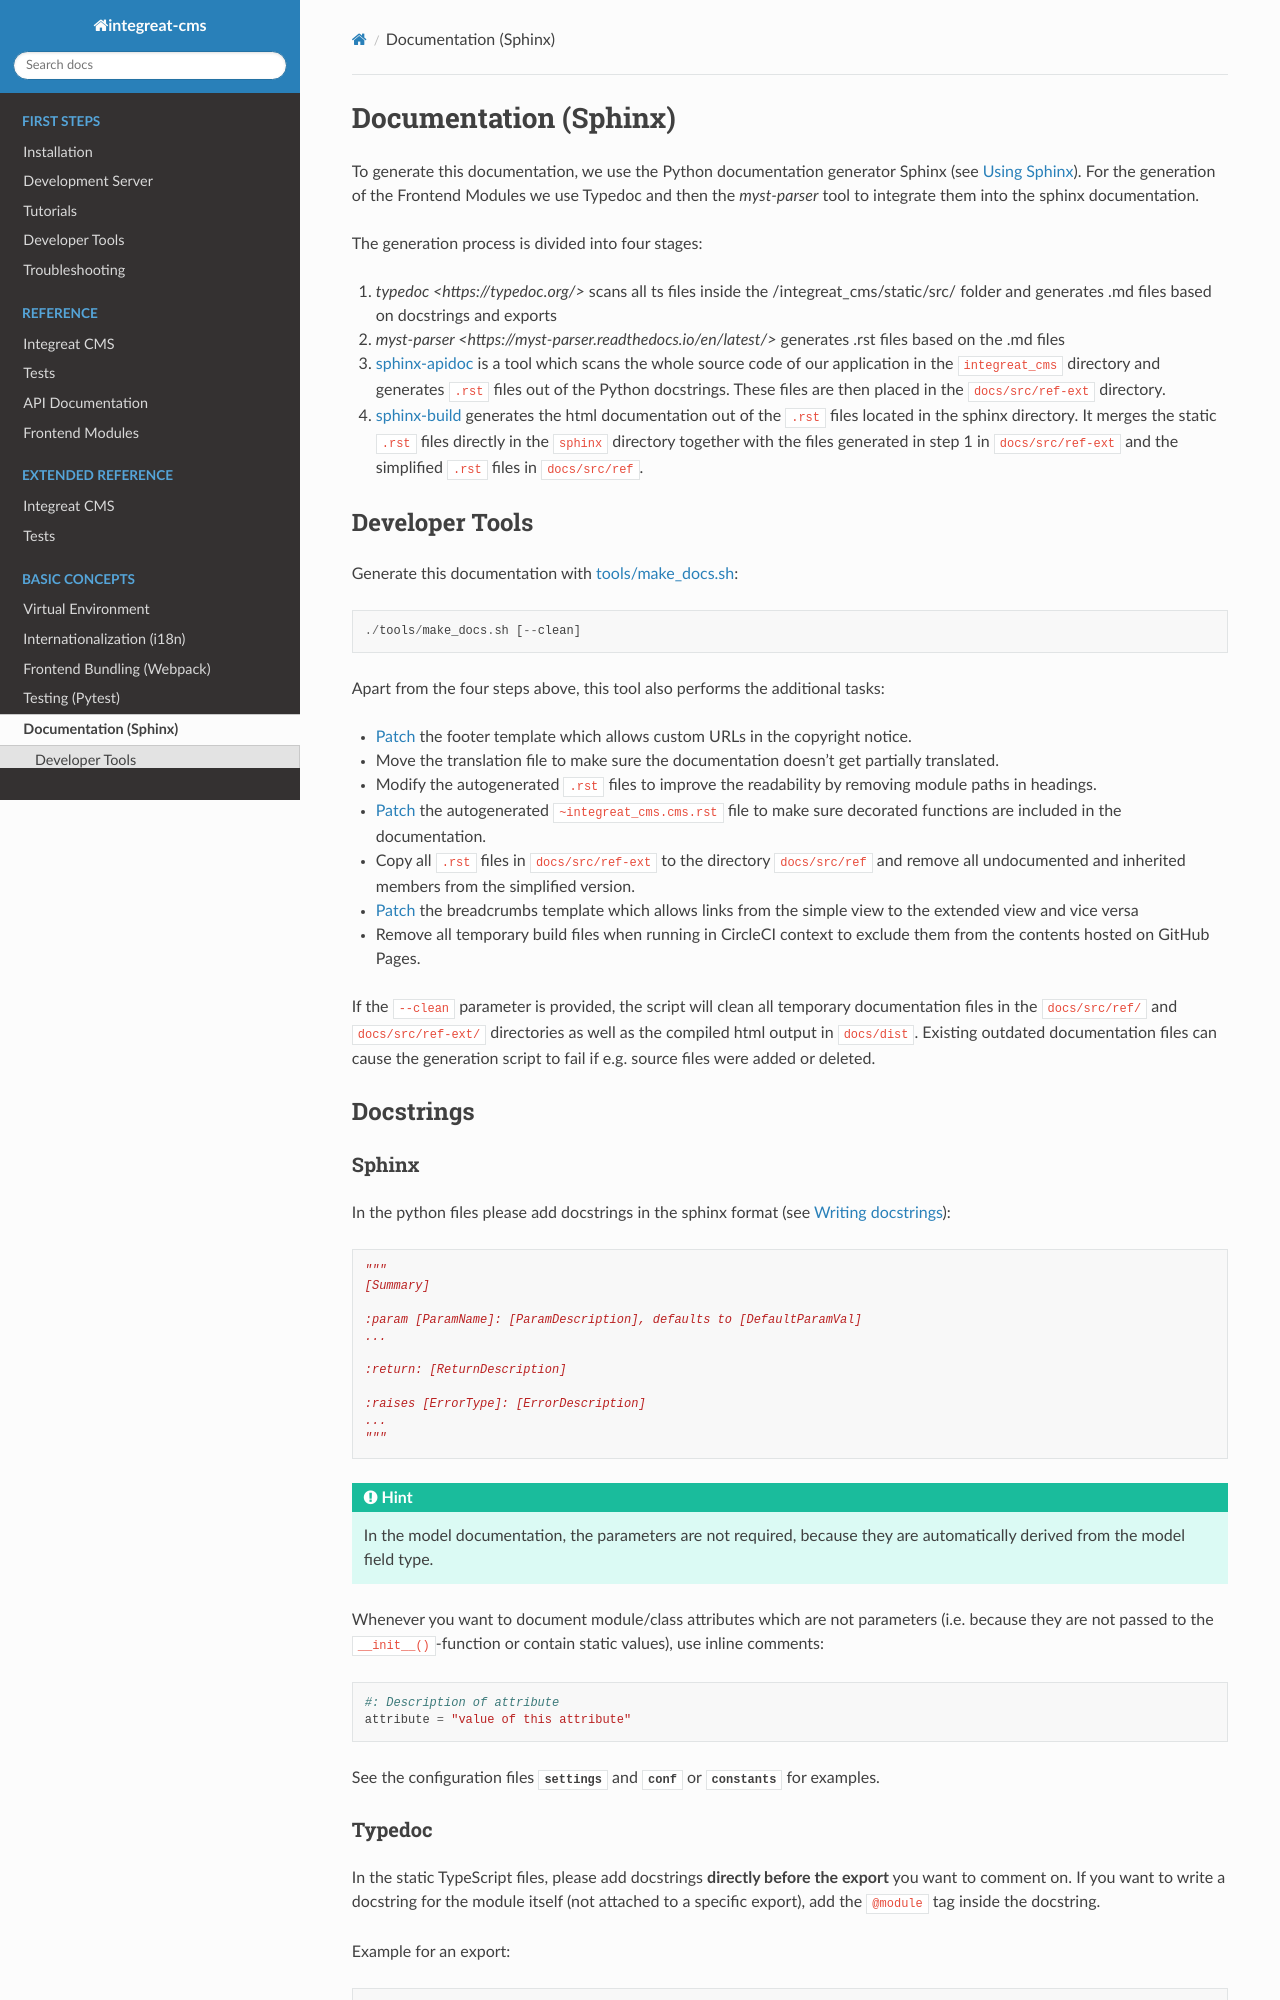

repository: digitalfabrik/integreat-cms · page: documentation.html · generator: sphinx

**********************
Documentation (Sphinx)
**********************

To generate this documentation, we use the Python documentation generator Sphinx (see :doc:`sphinx:usage/index`). 
For the generation of the Frontend Modules we use Typedoc and then the `myst-parser` tool to integrate them into the sphinx documentation.

The generation process is divided into four stages:
